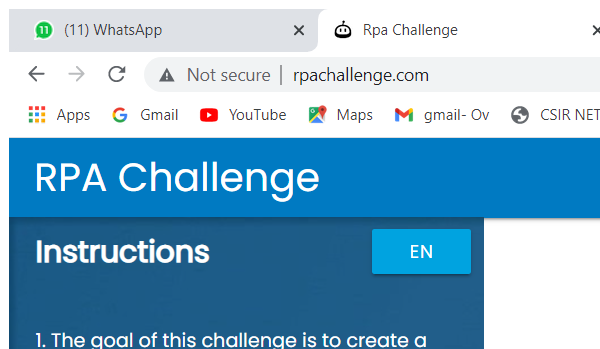
Workflow: Anchor_Base

Step 1: Attach Window 'chrome.exe Rpa' on the element in window 'Rpa Challenge - Google Chrome' (chrome.exe)
